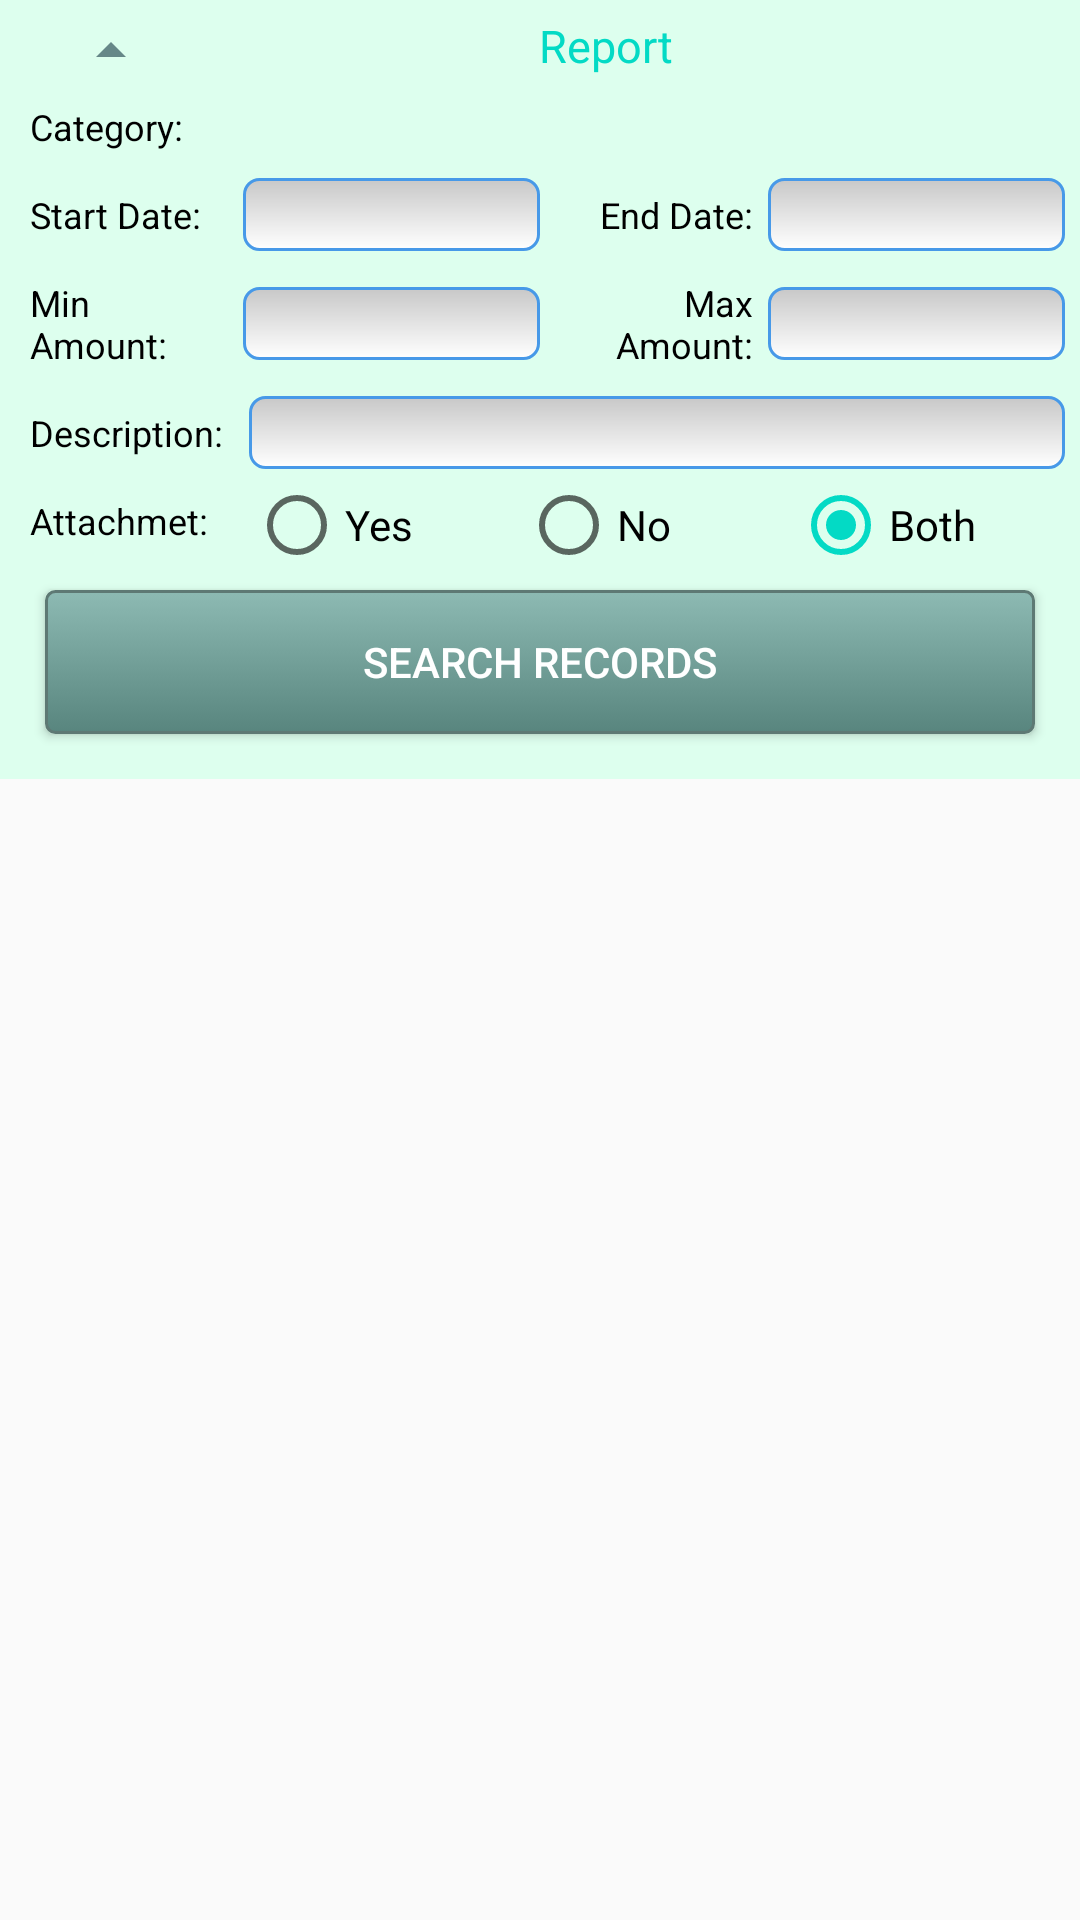

Android layout source for this screen:
<!-- AndroidManifest.xml: application theme AppTheme -->
<!-- res/layout/fragment_report.xml -->
<?xml version="1.0" encoding="utf-8"?>
<FrameLayout xmlns:android="http://schemas.android.com/apk/res/android"
    xmlns:tools="http://schemas.android.com/tools"
    android:layout_width="match_parent"
    android:layout_height="match_parent"
    tools:context=".FragmentReport">


        <LinearLayout
            android:layout_width="match_parent"
            android:layout_height="match_parent"
            android:orientation="vertical"
            android:animateLayoutChanges="true">

            <LinearLayout
                android:id="@+id/layput_ll_expended"
                android:layout_width="match_parent"
                android:layout_height="wrap_content"
                android:background="@color/form_background"
                android:orientation="vertical"
                android:padding="5dp"
                android:animateLayoutChanges="true">
                <LinearLayout
                    android:layout_width="match_parent"
                    android:layout_height="match_parent"
                    android:orientation="horizontal"
                    android:animateLayoutChanges="true">
                    <ImageButton
                        android:id="@+id/btn_layout_collepse"
                        android:layout_width="wrap_content"
                        android:layout_height="wrap_content"
                        android:layout_marginLeft="20dp"
                        android:background="@drawable/ic_baseline_arrow_drop_up_24"/>
                    <TextView
                        style="@style/textviewFragmetHeading"
                        android:layout_width="0dp"
                        android:layout_height="wrap_content"
                        android:layout_weight="5"
                        android:text="Report"
                        android:textAlignment="center" />
                </LinearLayout>
                <LinearLayout
                    android:layout_width="match_parent"
                    android:layout_height="wrap_content"
                    android:orientation="horizontal">

                    <TextView
                        android:id="@+id/textView2"
                        style="@style/textviewformfieldTitle"
                        android:layout_width="0dp"
                        android:layout_height="wrap_content"
                        android:layout_weight="2"
                        android:text="Category:" />

                    <Spinner
                        android:id="@+id/spinner_category"
                        android:layout_width="0dp"
                        android:layout_height="wrap_content"
                        android:layout_gravity="center"
                        android:layout_weight="8"
                        android:background="@drawable/selector"
                        android:spinnerMode="dialog" />
                </LinearLayout>

                <LinearLayout
                    android:layout_width="match_parent"
                    android:layout_height="wrap_content"
                    android:layout_marginTop="3dp"
                    android:orientation="horizontal">

                    <TextView
                        android:id="@+id/textView4"
                        style="@style/textviewformfieldTitle"
                        android:layout_width="0dp"
                        android:layout_height="wrap_content"
                        android:layout_weight="2"
                        android:text="Start Date:" />

                    <EditText
                        android:id="@+id/editText_date1"
                        android:layout_width="0dp"
                        android:layout_height="wrap_content"
                        android:layout_gravity="center"
                        android:layout_weight="3"
                        android:background="@drawable/edit_text_style"
                        android:inputType="date" />

                    <TextView
                        android:id="@+id/textView5"
                        style="@style/textviewformfieldTitle"
                        android:layout_width="0dp"
                        android:layout_height="wrap_content"
                        android:layout_weight="2"
                        android:gravity="right"
                        android:text="End Date:" />

                    <EditText
                        android:id="@+id/editText_date2"
                        android:layout_width="0dp"
                        android:layout_height="wrap_content"
                        android:layout_gravity="center"
                        android:layout_weight="3"
                        android:background="@drawable/edit_text_style"
                        android:inputType="date" />
                </LinearLayout>

                <LinearLayout
                    android:layout_width="match_parent"
                    android:layout_height="wrap_content"
                    android:layout_marginTop="3dp"
                    android:orientation="horizontal">

                    <TextView
                        android:id="@+id/textView14"
                        style="@style/textviewformfieldTitle"
                        android:layout_width="0dp"
                        android:layout_height="wrap_content"
                        android:layout_weight="2"
                        android:text="Min Amount:" />

                    <EditText
                        android:id="@+id/editText_amount1"
                        android:layout_width="0dp"
                        android:layout_height="wrap_content"
                        android:layout_gravity="center"
                        android:layout_weight="3"
                        android:background="@drawable/edit_text_style"
                        android:inputType="number" />

                    <TextView
                        android:id="@+id/textView15"
                        style="@style/textviewformfieldTitle"
                        android:layout_width="0dp"
                        android:layout_height="wrap_content"
                        android:layout_weight="2"
                        android:gravity="right"
                        android:text="Max Amount:" />

                    <EditText
                        android:id="@+id/editText_amount2"
                        android:layout_width="0dp"
                        android:layout_height="wrap_content"
                        android:layout_gravity="center"
                        android:layout_weight="3"
                        android:background="@drawable/edit_text_style"
                        android:inputType="number" />
                </LinearLayout>

                <LinearLayout
                    android:layout_width="match_parent"
                    android:layout_height="wrap_content"
                    android:layout_marginTop="3dp"
                    android:orientation="horizontal">

                    <TextView
                        android:id="@+id/textView6"
                        style="@style/textviewformfieldTitle"
                        android:layout_width="0dp"
                        android:layout_height="wrap_content"
                        android:layout_weight="2"
                        android:text="Description:" />

                    <EditText
                        android:id="@+id/editText_description"
                        android:layout_width="0dp"
                        android:layout_height="wrap_content"
                        android:layout_gravity="center"
                        android:layout_weight="8"
                        android:background="@drawable/edit_text_style"
                        android:inputType="textAutoComplete" />
                </LinearLayout>

                <LinearLayout
                    android:layout_width="match_parent"
                    android:layout_height="wrap_content"
                    android:layout_marginTop="3dp"
                    android:orientation="horizontal">

                    <TextView
                        android:id="@+id/textView7"
                        style="@style/textviewformfieldTitle"
                        android:layout_width="0dp"
                        android:layout_height="wrap_content"
                        android:layout_weight="2"
                        android:text="Attachmet:" />

                    <RadioGroup
                        android:id="@+id/radioGroup"
                        android:layout_width="0dp"
                        android:layout_height="match_parent"
                        android:layout_marginTop="3dp"
                        android:layout_weight="8"
                        android:orientation="horizontal">

                        <RadioButton
                            android:id="@+id/radioButton2"
                            android:layout_width="0dp"
                            android:layout_height="wrap_content"
                            android:layout_weight="1"
                            android:text="Yes" />

                        <RadioButton
                            android:id="@+id/radioButton3"
                            android:layout_width="0dp"
                            android:layout_height="wrap_content"
                            android:layout_weight="1"
                            android:text="No" />

                        <RadioButton
                            android:id="@+id/radioButton"
                            android:layout_width="0dp"
                            android:layout_height="wrap_content"
                            android:layout_weight="1"
                            android:checked="true"
                            android:text="Both" />
                    </RadioGroup>
                </LinearLayout>


                <Button
                    android:id="@+id/btn_search_records"
                    android:layout_width="match_parent"
                    android:layout_height="wrap_content"
                    android:layout_margin="10dp"
                    android:background="@drawable/style_btn_bg"
                    android:text="Search Records"
                    android:textColor="#fff" />
            </LinearLayout>
            <LinearLayout
                android:id="@+id/layput_ll_collepsed"
                android:layout_width="match_parent"
                android:layout_height="wrap_content"
                android:background="@color/form_background"
                android:orientation="horizontal"
                android:visibility="gone"
                android:padding="5dp"
                android:animateLayoutChanges="true">

                <ImageButton
                    android:id="@+id/btn_layout_expand"
                    android:layout_width="wrap_content"
                    android:layout_height="wrap_content"
                    android:layout_marginLeft="20dp"
                    android:background="@drawable/ic_baseline_arrow_drop_down_24"/>

                <TextView
                    style="@style/textviewFragmetHeading"
                    android:layout_width="0dp"
                    android:layout_height="wrap_content"
                    android:layout_weight="5"
                    android:text="Report"
                    android:textAlignment="center" />
            </LinearLayout>

            <TextView
                android:id="@+id/report_heading_text"
                style="@style/textviewFragmetHeading"
                android:layout_width="match_parent"
                android:layout_height="wrap_content"
                android:text=""
                android:textAlignment="center" />

            <ListView
                android:id="@+id/lv_report"
                android:layout_width="match_parent"
                android:layout_height="wrap_content" />

        </LinearLayout>

</FrameLayout>
<!-- resources referenced by this layout -->
<resources>
  <color name="form_background">#ddffee</color>
  <!-- drawable edit_text_style (drawable) -->
  <?xml version="1.0" encoding="utf-8" ?>
  <shape xmlns:android="http://schemas.android.com/apk/res/android"
      android:thickness="0dp"
      android:shape="rectangle">
      <stroke android:width="1dp"
          android:color="#4799e8"/>
      <corners android:radius="5dp" />
      <gradient
          android:startColor="#C8C8C8"
          android:endColor="#FFFFFF"
          android:type="linear"
          android:angle="270"/>
  </shape>
  <!-- drawable ic_baseline_arrow_drop_down_24 (drawable) -->
  <vector android:height="24dp" android:tint="#668888"
      android:viewportHeight="24" android:viewportWidth="24"
      android:width="24dp" xmlns:android="http://schemas.android.com/apk/res/android">
      <path android:fillColor="@android:color/white" android:pathData="M7,10l5,5 5,-5z"/>
  </vector>
  <!-- drawable ic_baseline_arrow_drop_up_24 (drawable) -->
  <vector android:height="24dp" android:tint="#668888"
      android:viewportHeight="24" android:viewportWidth="24"
      android:width="24dp" xmlns:android="http://schemas.android.com/apk/res/android">
      <path android:fillColor="@android:color/white" android:pathData="M7,14l5,-5 5,5z"/>
  </vector>
  <!-- drawable selector (drawable) -->
  <?xml version="1.0" encoding="utf-8"?>
  <shape xmlns:android="http://schemas.android.com/apk/res/android"
  android:thickness="0dp"
  android:shape="rectangle">
  <stroke android:width="1dp"
      android:color="#4799e8"/>
  <solid android:color="#f0f0f0" />
  <corners android:radius="5dp" />
  <gradient
      android:startColor="#C8C8C8"
      android:endColor="#FFFFFF"
      android:type="linear"
      android:angle="270"/>
  </shape>
  <!-- drawable style_btn_bg (drawable-v24) -->
  <?xml version="1.0" encoding="utf-8"?>
  <selector xmlns:android="http://schemas.android.com/apk/res/android" >
  <item android:state_pressed="true" >
    <shape android:shape="rectangle"  >
      <corners android:radius="3dip" />
      <stroke android:width="1dip" android:color="#5e7974" />
      <gradient android:angle="-90" android:startColor="#345953" android:endColor="#689a92"  />
    </shape>
  </item>
  <item android:state_focused="true">
    <shape android:shape="rectangle"  >
      <corners android:radius="3dip" />
      <stroke android:width="1dip" android:color="#5e7974" />
      <solid android:color="#58857e"/>
    </shape>
  </item>
  <item >
    <shape android:shape="rectangle"  >
      <corners android:radius="3dip" />
      <stroke android:width="1dip" android:color="#5e7974" />
      <gradient android:angle="-90" android:startColor="#8dbab3" android:endColor="#58857e" />
    </shape>
  </item>
  
  </selector>
  <style name="textviewFragmetHeading">
          <item name="android:textSize">15sp</item>
          <item name="fontWeight">600</item>
          <item name="android:textColor">@color/colorAccent</item>
      </style>
  <style name="textviewformfieldTitle">
          <item name="android:layout_margin">5dp</item>
          <item name="android:textSize">12sp</item>
          <item name="fontWeight">100</item>
          <item name="android:layout_gravity">center</item>
          <item name="android:textColor">#000</item>
      </style>
  <style name="AppTheme" parent="Theme.AppCompat.Light.DarkActionBar">
          
          <item name="colorPrimary">@color/colorPrimary</item>
          <item name="colorPrimaryDark">@color/colorPrimaryDark</item>
          <item name="colorAccent">@color/colorAccent</item>
      </style>
  <color name="colorAccent">#03DAC5</color>
  <color name="colorPrimary">#779999</color>
  <color name="colorPrimaryDark">#668888</color>
</resources>
